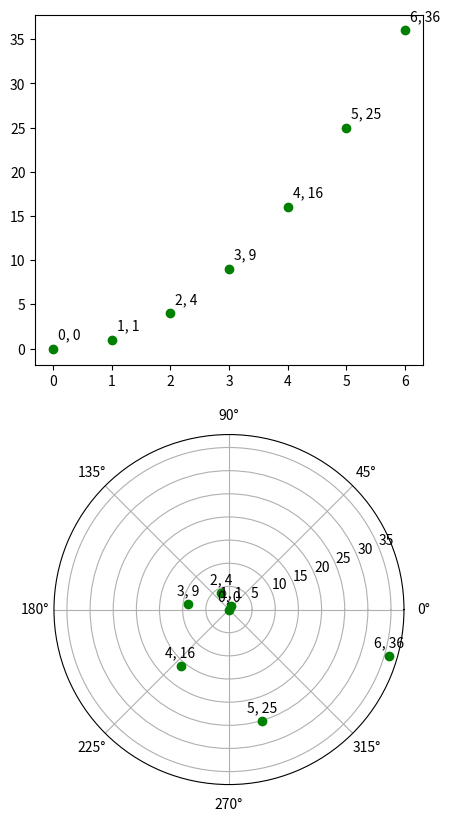

Write Python code to recreate this figure.
#! /usr/bin/python

import matplotlib.pyplot as plt
import matplotlib.transforms as mtransforms
import numpy as np

from matplotlib.transforms import offset_copy

xs = np.arange(7)
ys = xs**2

fig = plt.figure(figsize=(5, 10))
ax = plt.subplot(2, 1, 1)

# If we want the same offset for each text instance,
# we only need to make one transform.  To get the
# transform argument to offset_copy, we need to make the axes
# first; the subplot command above is one way to do this.
trans_offset = mtransforms.offset_copy(ax.transData, fig=fig,
                                       x=0.05, y=0.10, units='inches')

for x, y in zip(xs, ys):
    plt.plot((x,), (y,), 'go')
    plt.text(x, y, '%d, %d' % (int(x), int(y)), transform=trans_offset)


# offset_copy works for polar plots also.
ax = plt.subplot(2, 1, 2, projection='polar')

trans_offset = mtransforms.offset_copy(ax.transData, fig=fig,
                                       y=6, units='dots')

for x, y in zip(xs, ys):
    plt.polar((x,), (y,),"go")
    plt.text(x, y, '%d, %d' % (int(x), int(y)),
             transform=trans_offset,
             horizontalalignment='center',
             verticalalignment='bottom')

plt.show()
